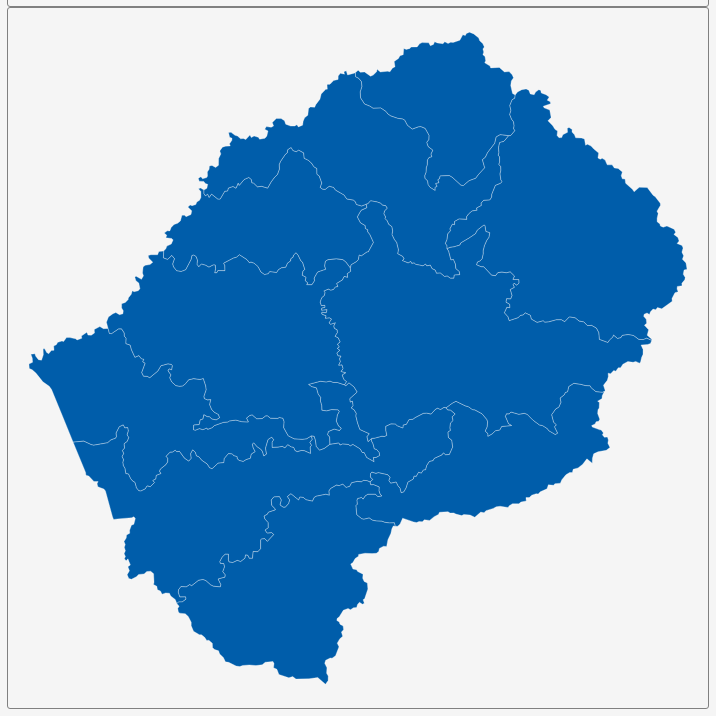
D3 v3 page, settled after 360 driven frames (6 s of simulated time); the page loaded 1 data file(s).


        var dim = 700;
        const center = {
            "lng": 28.2341,
            "lat": -29.6282
        };
        var scale = 17149;

        var title = document.getElementById('title');
        title.style.width = dim;
        title.style.marginLeft = "calc(50% - " + (dim / 2) + "px)";
        var map = document.getElementById('map')
        map.style.width = dim;
        map.style.marginLeft = "calc(50% - " + (dim / 2) + "px)";

        var tooltip = d3
            .select("#map")
            .append("div")
            .attr("class", "tooltip")
            .attr("opacity", 0);
        var width = dim,
            height = dim;

        var svg = d3.select("#map")
            .append("svg")
            .attr("width", width)
            .attr("height", height);

        scale = scale * .9// to give 5% padding on each side
        var projection = d3.geo.mercator()
            .center([center.lng, center.lat])
            .scale(scale)
            .translate([width / 2, height / 2]);
        var geoPath = d3.geo.path()
            .projection(projection);

        var g = svg.append("g");
        d3.json("geosource.json", function (json) {
            g.selectAll("path")
                .data(json.features)
                .enter()
                .append("path")
                .attr("d", geoPath)
                .attr("class", "polygon")
                .on("mouseover", mouseover)
                .on("mouseout", mouseout)
                .on("mousemove", mousemove);

            svg.call(d3.behavior.zoom().on("zoom", () => {
                g.attr("transform", "translate(" + d3.event.translate.join(",") + ")scale(" + d3.event.scale + ")")
            }));
        });
        function mouseover(d) {
            d3.select(this).attr("class", "hover");
            tooltip.style("opacity", 0.9);
            tooltip.html((d.properties.NAME_1 && "<b>" + d.properties.NAME_1 + "</b><br>" || '') +
                (d.properties.ENGTYPE_1 && d.properties.ENGTYPE_1));
        }
        function mouseout(d) {
            d3.select(this).attr("class", "polygon");
            tooltip.style("opacity", 0);
        }
        function mousemove(d) {
            tooltip.style({
                left: function () {
                    if (d3.event.pageX > 800) {
                        return d3.event.pageX - 180 + "px";
                    } else {
                        return d3.event.pageX + 23 + "px";
                    }
                },
                top: d3.event.pageY - 20 + "px",
            });
        }
    

### data: geosource.json
{
 "type": "FeatureCollection",
 "features": [
  {
   "type": "Feature",
   "geometry": {
    "type": "Polygon",
    "coordinates": "[... 1 items]"
   },
   "properties": {
    "GID_0": "LSO",
    "NAME_0": "Lesotho",
    "GID_1": "LSO.1_1",
    "NAME_1": "Berea",
    "VARNAME_1": "Teyateyaneng",
    "NL_NAME_1": "",
    "TYPE_1": "District",
    "ENGTYPE_1": "District",
    "CC_1": "",
    "HASC_1": "LS.BE"
   }
  },
  {
   "type": "Feature",
   "geometry": {
    "type": "Polygon",
    "coordinates": "[... 1 items]"
   },
   "properties": {
    "GID_0": "LSO",
    "NAME_0": "Lesotho",
    "GID_1": "LSO.2_1",
    "NAME_1": "Butha-Buthe",
    "VARNAME_1": "Butha Buthe",
    "NL_NAME_1": "",
    "TYPE_1": "District",
    "ENGTYPE_1": "District",
    "CC_1": "",
    "HASC_1": "LS.BB"
   }
  },
  {
   "type": "Feature",
   "geometry": {
    "type": "Polygon",
    "coordinates": "[... 1 items]"
   },
   "properties": {
    "GID_0": "LSO",
    "NAME_0": "Lesotho",
    "GID_1": "LSO.3_1",
    "NAME_1": "Leribe",
    "VARNAME_1": "",
    "NL_NAME_1": "",
    "TYPE_1": "District",
    "ENGTYPE_1": "District",
    "CC_1": "",
    "HASC_1": "LS.LE"
   }
  },
  {
   "type": "Feature",
   "geometry": {
    "type": "MultiPolygon",
    "coordinates": "[... 2 items]"
   },
   "properties": {
    "GID_0": "LSO",
    "NAME_0": "Lesotho",
    "GID_1": "LSO.4_1",
    "NAME_1": "Mafeteng",
    "VARNAME_1": "",
    "NL_NAME_1": "",
    "TYPE_1": "District",
    "ENGTYPE_1": "District",
    "CC_1": "",
    "HASC_1": "LS.MF"
   }
  },
  {
   "type": "Feature",
   "geometry": {
    "type": "Polygon",
    "coordinates": "[... 1 items]"
   },
   "properties": {
    "GID_0": "LSO",
    "NAME_0": "Lesotho",
    "GID_1": "LSO.5_1",
    "NAME_1": "Maseru",
    "VARNAME_1": "",
    "NL_NAME_1": "",
    "TYPE_1": "District",
    "ENGTYPE_1": "District",
    "CC_1": "",
    "HASC_1": "LS.MS"
   }
  },
  {
   "type": "Feature",
   "geometry": {
    "type": "Polygon",
    "coordinates": "[... 1 items]"
   },
   "properties": {
    "GID_0": "LSO",
    "NAME_0": "Lesotho",
    "GID_1": "LSO.6_1",
    "NAME_1": "Mohale's Hoek",
    "VARNAME_1": "Mohales Hoek",
    "NL_NAME_1": "",
    "TYPE_1": "District",
    "ENGTYPE_1": "District",
    "CC_1": "",
    "HASC_1": "LS.MH"
   }
  },
  {
   "type": "Feature",
   "geometry": {
    "type": "Polygon",
    "coordinates": "[... 1 items]"
   },
   "properties": {
    "GID_0": "LSO",
    "NAME_0": "Lesotho",
    "GID_1": "LSO.7_1",
    "NAME_1": "Mokhotlong",
    "VARNAME_1": "",
    "NL_NAME_1": "",
    "TYPE_1": "District",
    "ENGTYPE_1": "District",
    "CC_1": "",
    "HASC_1": "LS.MK"
   }
  },
  {
   "type": "Feature",
   "geometry": {
    "type": "Polygon",
    "coordinates": "[... 1 items]"
   },
   "properties": {
    "GID_0": "LSO",
    "NAME_0": "Lesotho",
    "GID_1": "LSO.8_1",
    "NAME_1": "Qacha's Nek",
    "VARNAME_1": "Quacha's Nek|Quachas Nek",
    "NL_NAME_1": "",
    "TYPE_1": "District",
    "ENGTYPE_1": "District",
    "CC_1": "",
    "HASC_1": "LS.QN"
   }
  },
  "... 2 more items"
 ]
}